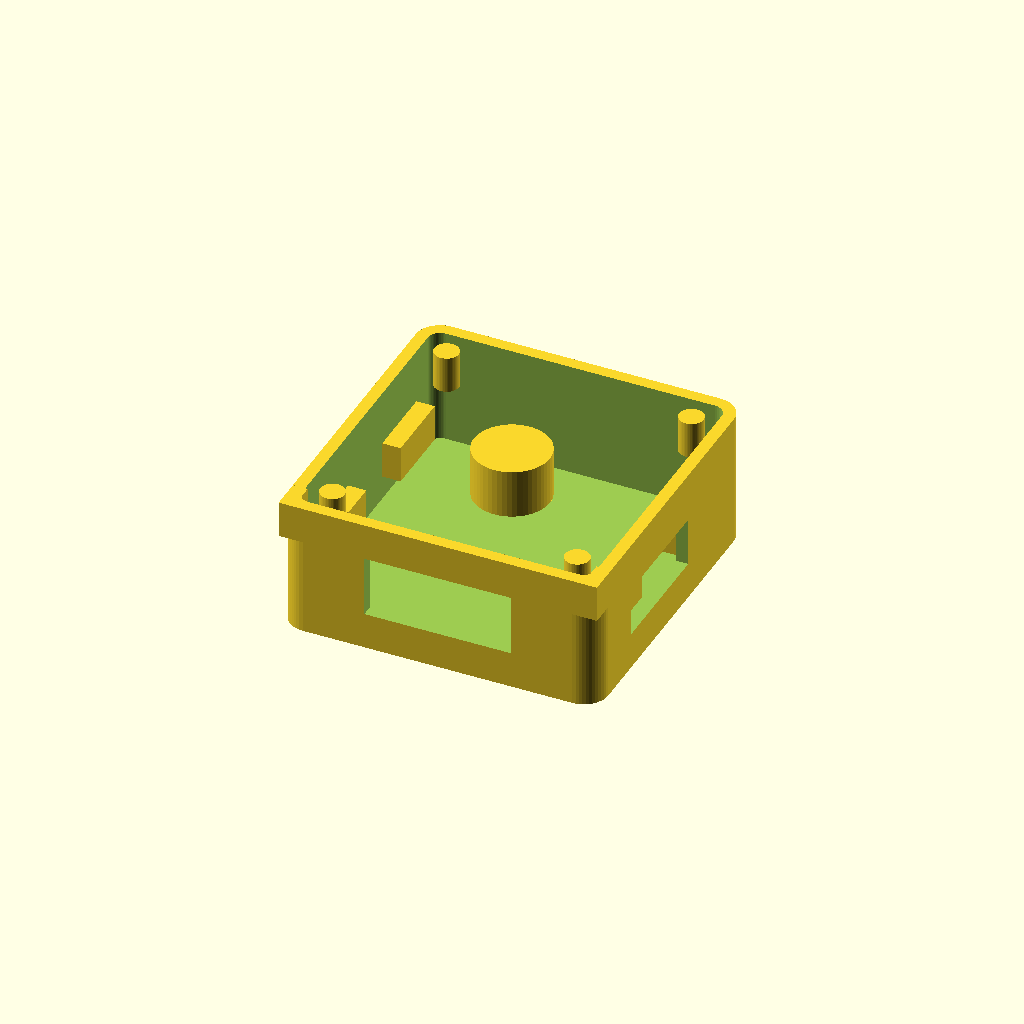
Cell 1: rendered with the file's own defaults.
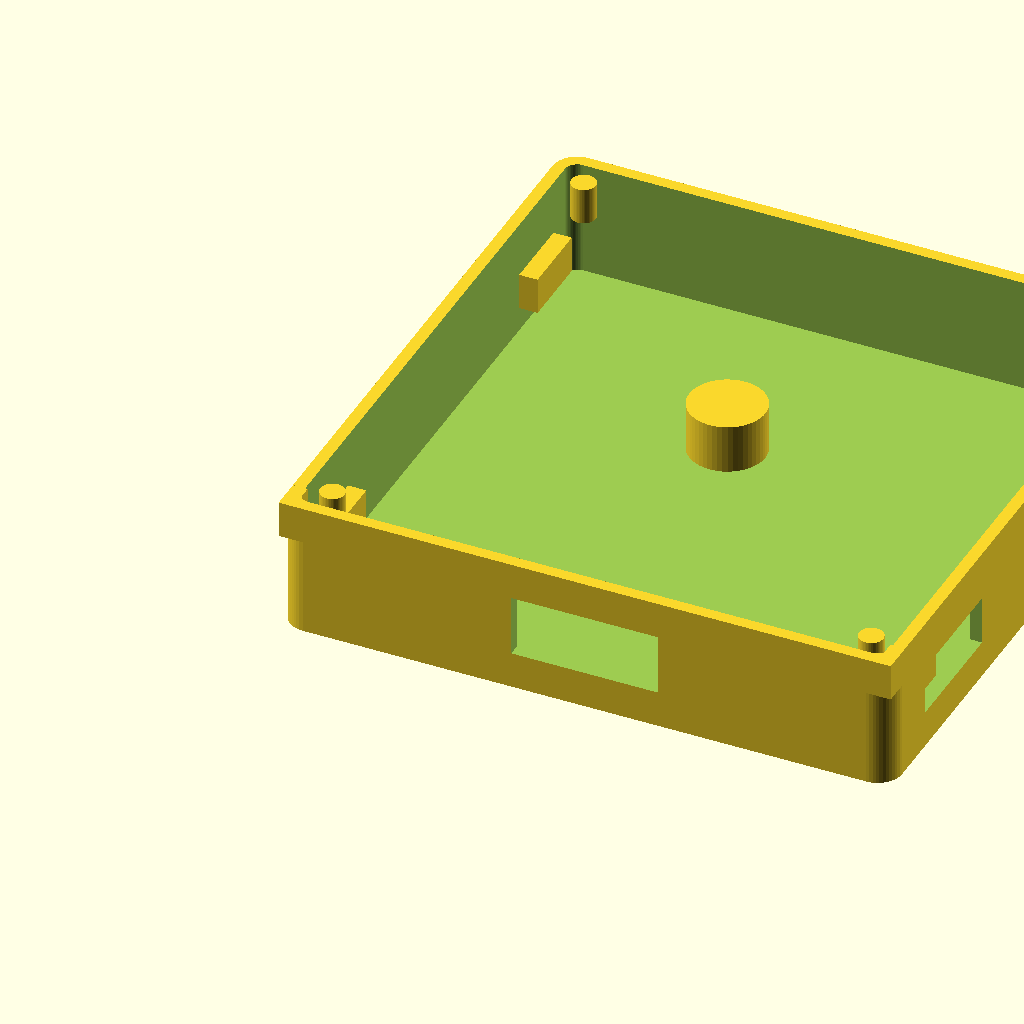
Cell 2: pcb_size = 48 (everything else at default).
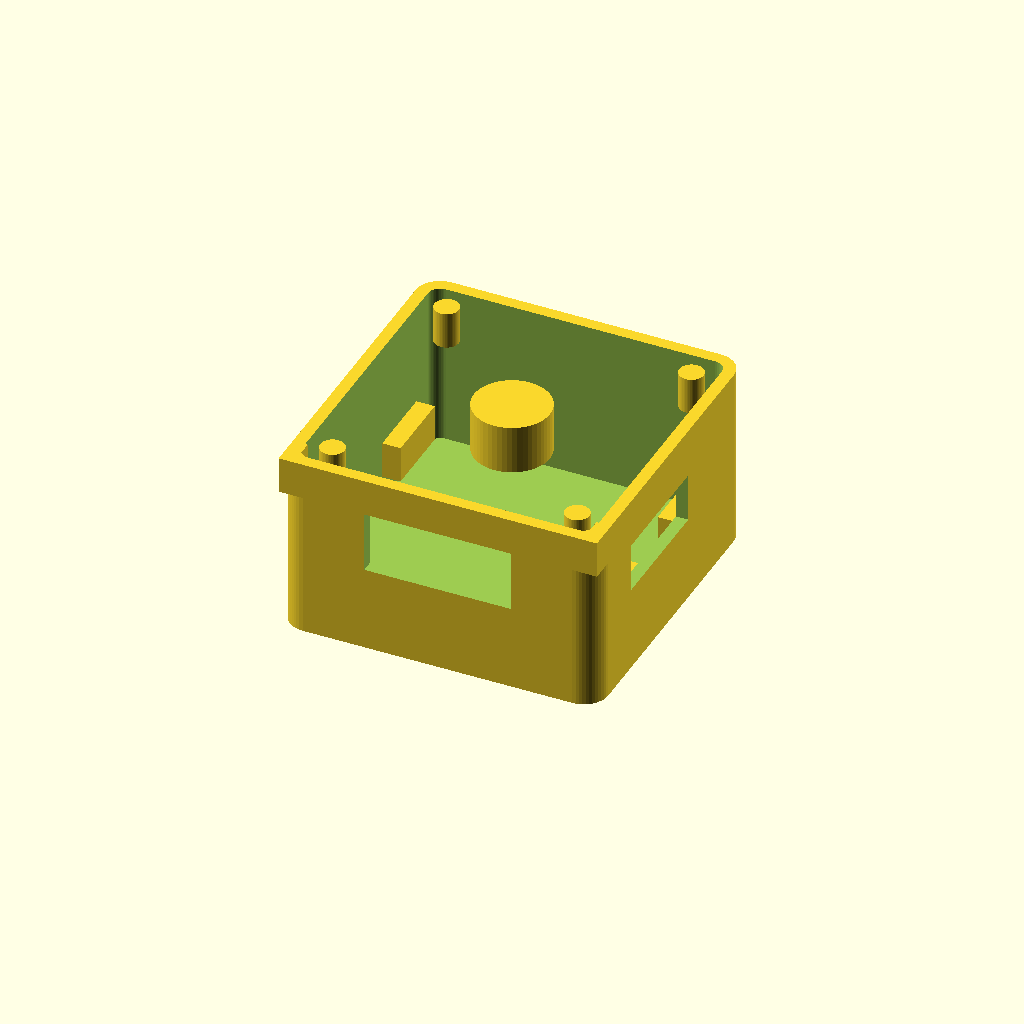
Cell 3: component_height = 8 (everything else at default).
All cells are drawn from one camera (rotation 55°, 0°, 25°, orthographic, colour scheme Cornfield), so only the parameter changes between them.
OpenSCAD source file 3d-models/backpack.scad:
// ESP32 Pomodoro Button - Simple Backpack Enclosure
// Atom Lite on top, expansion board on bottom: snap-fit + magnet mount

// === Parameters ===
$fn = 50;

// Atom Lite dimensions
atom_size = 24;
atom_height = 9.5;

// PCB dimensions (same as Atom Lite)
pcb_size = 24;
pcb_thickness = 1.6;

// Component height on PCB
component_height = 4;  // TP4056, USB-C, etc.

// Magnet mount (6x3mm neodymium magnet, common size)
magnet_dia = 6;
magnet_height = 3;

// Snap-fit on GROVE side (top edge)
snap_gap = 0.2;  // Tight clearance for snap
snap_depth = 1.5;
snap_height = 3;

// Battery dimensions
battery_width = 30;
battery_length = 40;
battery_height = 5;

// === Simple Backpack Case ===
// Just the bottom part that holds the extension board and battery
module backpack() {
    // Base plate with walls
    base_thickness = 1.5;
    wall_height = component_height + battery_height + 2;
    
    union() {
        // Main shell with cutouts
        difference() {
            // Outer shell
            linear_extrude(height = wall_height)
                rounded_square(pcb_size + 2, pcb_size + 2, 2);
            
            // Hollow interior
            translate([1, 1, base_thickness])
                linear_extrude(height = wall_height)
                    rounded_square(pcb_size, pcb_size, 1);
            
            // USB-C opening (side)
            translate([(pcb_size + 2 - 12)/2, -0.5, wall_height - 8])
                cube([12, 2, 6]);
            
            // Switch opening (side)
            translate([pcb_size + 2 - 1.5, 6, wall_height - 8])
                cube([2, 10, 4]);
        }
        
        // Snap-fit on GROVE side (top edge - where GROVE connector is)
        // Add small lip on top edge to hold PCB in place
        translate([0, 0, wall_height - snap_height])
            linear_extrude(height = snap_height)
                difference() {
                    square([pcb_size + 2, snap_depth + 1]);
                    translate([1 + snap_gap, 1])
                        square([pcb_size - snap_gap*2, snap_depth]);
                };
        
        // Center magnet cavity (replace M2 screw)
        translate([(pcb_size + 2)/2, (pcb_size + 2)/2, wall_height - magnet_height - 0.5])
            cylinder(d=magnet_dia + 0.2, h=magnet_height + 1);  // Press-fit cavity
        
        // Small alignment pins (for stability, 4 corners)
        pin_positions = [
            [3, 3],
            [pcb_size + 2 - 3, 3],
            [3, pcb_size + 2 - 3],
            [pcb_size + 2 - 3, pcb_size + 2 - 3]
        ];
        
        for (pos = pin_positions) {
            translate([pos[0], pos[1], wall_height - 3])
                cylinder(d=2, h=3);
        }
        
        // Battery retention clips
        translate([1, 4, base_thickness + 2])
            cube([1.5, 6, battery_height - 2]);
        translate([1, pcb_size + 2 - 10, base_thickness + 2])
            cube([1.5, 6, battery_height - 2]);
        translate([pcb_size + 2 - 2.5, 4, base_thickness + 2])
            cube([1.5, 6, battery_height - 2]);
        translate([pcb_size + 2 - 2.5, pcb_size + 2 - 10, base_thickness + 2])
            cube([1.5, 6, battery_height - 2]);
    }
}

// === Helper: Rounded Square ===
module rounded_square(w, h, r) {
    if (r > 0) {
        offset(r = r) offset(r = -r)
            square([w, h]);
    } else {
        square([w, h]);
    }
}

// === Assembly Preview ===
module assembly() {
    // Backpack (bottom)
    color("gray", 0.7)
        backpack();
    
    // Extension PCB (visual)
    translate([1, 1, 6])
        color("green", 0.8)
        cube([24, 24, 1.6]);
    
    // Battery (visual)
    translate([3, 3, 1.5])
        color("blue", 0.5)
        cube([30, 40, 5]);
    
    // Magnet (visual)
    translate([(pcb_size + 2)/2, (pcb_size + 2)/2, wall_height - magnet_height - 0.5])
        color("silver")
        cylinder(d=magnet_dia, h=magnet_height);
    
    // Atom Lite (visual, on top)
    translate([1, 1, 15])
        color("darkgray")
        cube([24, 24, 9.5]);
    
    // GROVE cable (visual)
    color("black", 0.5) {
        translate([12, 25, 8])
            cube([6, 4, 2]);
        translate([12, 25, 16])
            cube([6, 4, 2]);
    }
}

// === Export ===
// Export the backpack:
backpack();

// Or preview assembly:
// assembly();
Parameter table extracted from the source (name, type, default, range or options):
atom_size: number, default 24
atom_height: number, default 9.5
pcb_size: number, default 24
pcb_thickness: number, default 1.6
component_height: number, default 4
magnet_dia: number, default 6
magnet_height: number, default 3
snap_gap: number, default 0.2
snap_depth: number, default 1.5
snap_height: number, default 3
battery_width: number, default 30
battery_length: number, default 40
battery_height: number, default 5
